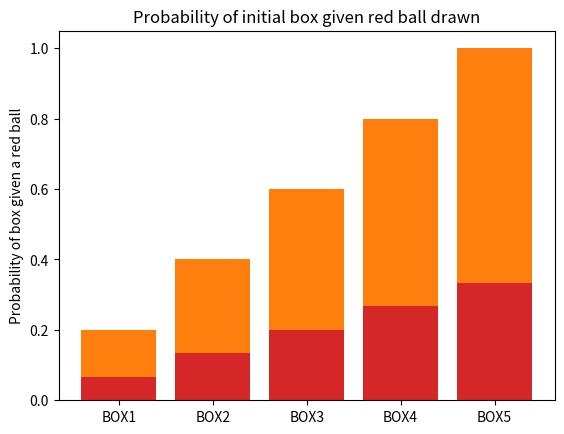

The script that saved this image:
import numpy as np
# Make random number generator.
rng = np.random.default_rng()
import pandas as pd
pd.set_option('mode.copy_on_write', True)
import matplotlib.pyplot as plt

n_iters = 10000
box_nos = np.repeat([1], n_iters)
ball_colors = np.repeat(['green'], n_iters)
for i in np.arange(n_iters):
    # Choose a box number randomly.
    box_no = rng.choice([1, 2, 3, 4, 5])
    # Create the box with the correct numbers of red and green.
    box = np.repeat(['red', 'green'], [box_no, 5-box_no])
    # Draw a ball from the box
    ball_color = rng.choice(box)
    # Store the results.
    box_nos[i] = box_no
    ball_colors[i] = ball_color
# Make the results into a data frame.
trial_results = pd.DataFrame()
trial_results['box no'] = box_nos
trial_results['ball color'] = ball_colors
trial_results.head()

# Of the trials giving a red ball, what proportion came from box 4?
red_ball_trials = trial_results[trial_results['ball color'] == 'red']
p_box4 = np.count_nonzero(red_ball_trials['box no'] == 4) / len(red_ball_trials)
p_box4

box_probabilities = np.repeat(1 / 5, 5)
x_locations = np.arange(5)
box_labels = ['BOX1', 'BOX2', 'BOX3', 'BOX4', 'BOX5']
plt.bar(x_locations, box_probabilities)
plt.xticks(x_locations, box_labels)
plt.ylabel("Probability of getting box")
plt.title('Initial probability of boxes');

red_probabilities = np.array([1, 2, 3, 4, 5]) / 5
plt.bar(x_locations, red_probabilities)
plt.xticks(x_locations, box_labels)
plt.ylabel("Probability of getting red ball")
plt.title('Probability of getting red for each box');

box_and_red_probs = box_probabilities * red_probabilities
plt.bar(x_locations, box_and_red_probs)
plt.xticks(x_locations, box_labels)
plt.ylabel("Probability of getting red ball and the given box")
plt.title('Probability of getting red and each box');

# Overall probability of getting a red ball.
np.sum(box_and_red_probs)

box_given_red_probs = box_and_red_probs / np.sum(box_and_red_probs)
plt.bar(x_locations, box_given_red_probs)
plt.xticks(x_locations, box_labels)
plt.ylabel("Probability of box given a red ball")
plt.title('Probability of initial box given red ball drawn');

box_given_red_probs[3]

box_given_red_probs[4]

# Of the trials giving a red ball, what proportion came from box5?
red_ball_trials = trial_results[trial_results['ball color'] == 'red']
p_box4 = np.count_nonzero(red_ball_trials['box no'] == 5) / len(red_ball_trials)
p_box4

# Skipping scaling by box probabilities, when probabilities are equal.
box_given_red_probs = red_probabilities / np.sum(red_probabilities)
# We get the same result as before.
box_given_red_probs

np.sum(box_given_red_probs)

# Probability that red ball came from any of boxes 2 through 5.
red_from_box_2_5 = np.sum(box_given_red_probs[1:])
red_from_box_2_5